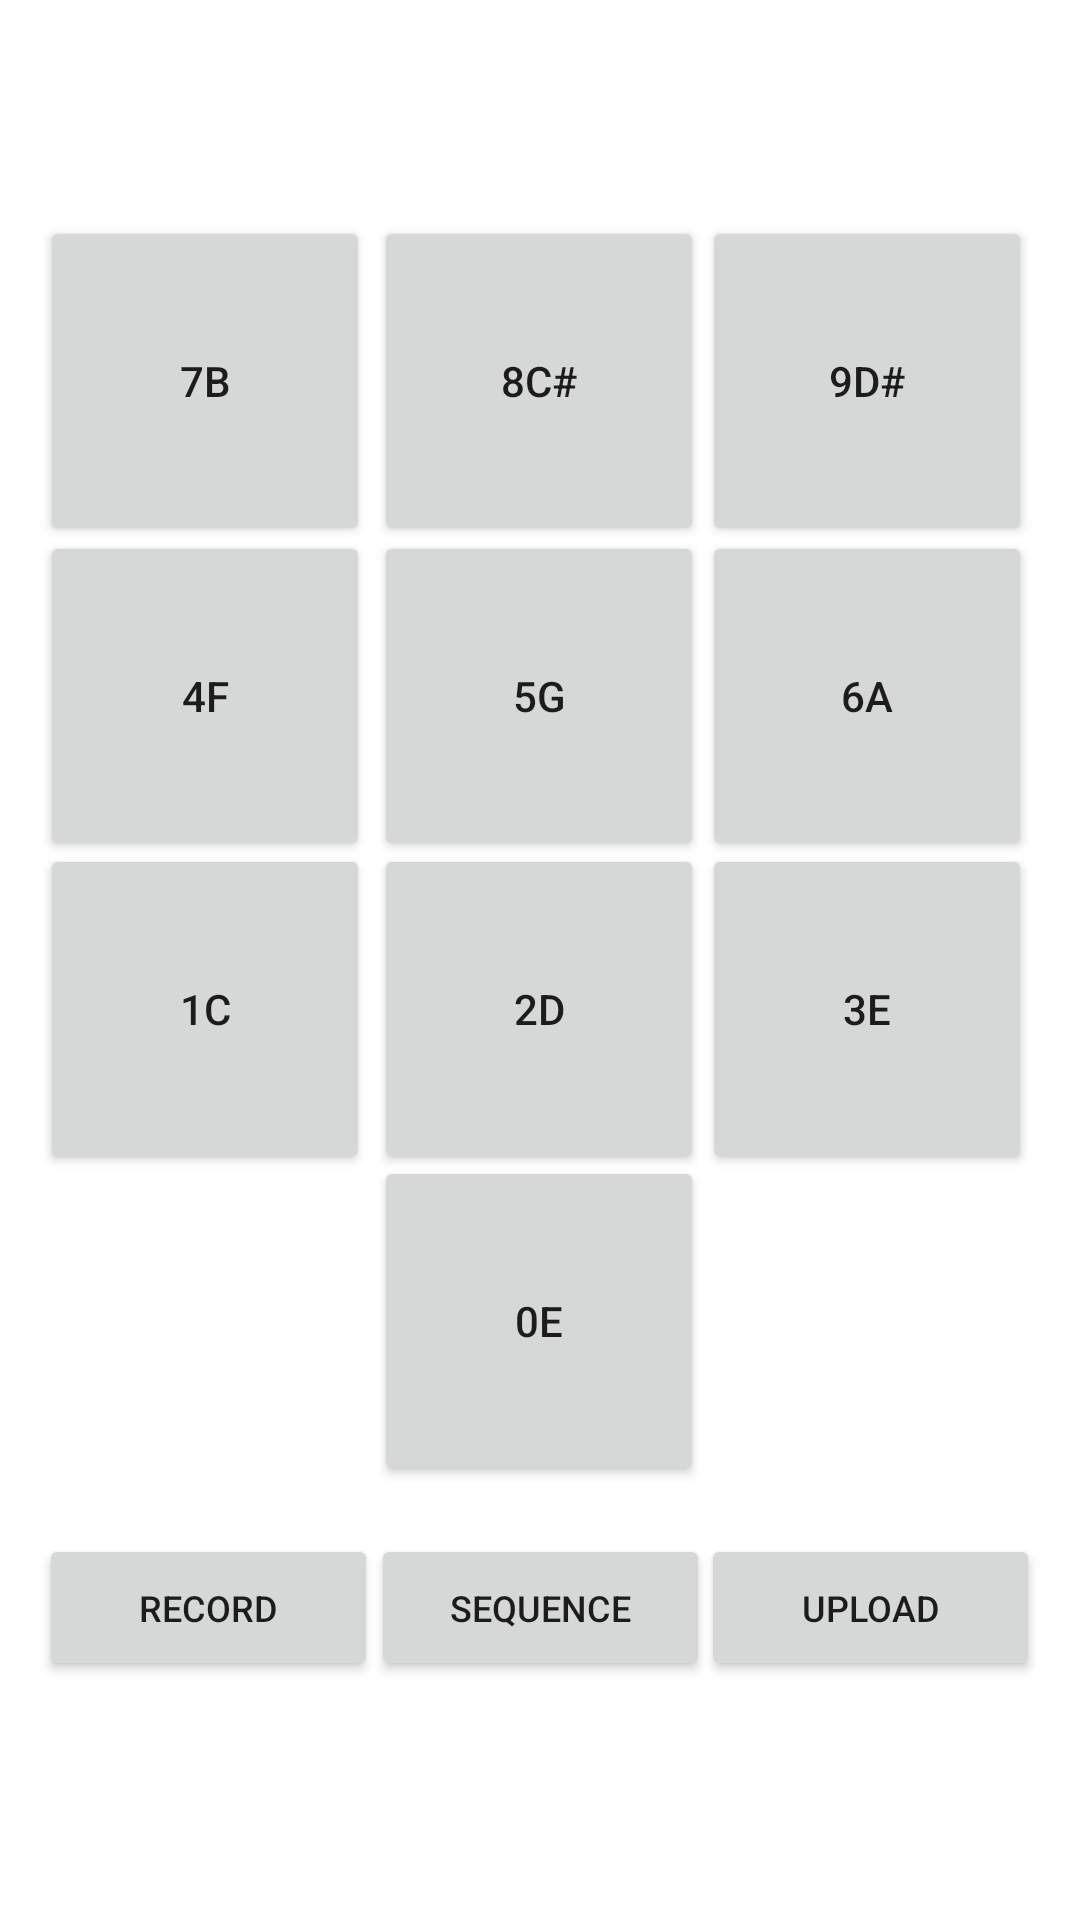

Produce the Android XML layout that renders to this screen, including the resource entries it uses.
<!-- AndroidManifest.xml: application theme Theme.MusicalKeyboard -->
<!-- res/layout/fragment_keyboard.xml -->
<?xml version="1.0" encoding="utf-8"?>
<androidx.constraintlayout.widget.ConstraintLayout xmlns:android="http://schemas.android.com/apk/res/android"
    xmlns:app="http://schemas.android.com/apk/res-auto"
    xmlns:tools="http://schemas.android.com/tools"
    android:layout_width="match_parent"
    android:layout_height="match_parent"
    tools:context=".ui.keyboards.KeyboardsFragment">

    <Button
        android:id="@+id/musicbutton8"
        android:layout_width="110dp"
        android:layout_height="110dp"
        android:text="8C#"
        app:layout_constraintBottom_toBottomOf="parent"
        app:layout_constraintEnd_toEndOf="parent"
        app:layout_constraintHorizontal_bias="0.498"
        app:layout_constraintStart_toStartOf="parent"
        app:layout_constraintTop_toTopOf="parent"
        app:layout_constraintVertical_bias="0.136" />

    <Button
        android:id="@+id/musicbutton7"
        android:layout_width="110dp"
        android:layout_height="110dp"
        android:text="7B"
        app:layout_constraintBottom_toBottomOf="parent"
        app:layout_constraintEnd_toEndOf="parent"
        app:layout_constraintHorizontal_bias="0.053"
        app:layout_constraintStart_toStartOf="parent"
        app:layout_constraintTop_toTopOf="parent"
        app:layout_constraintVertical_bias="0.136" />

    <Button
        android:id="@+id/musicbutton9"
        android:layout_width="110dp"
        android:layout_height="110dp"
        android:text="9D#"
        app:layout_constraintBottom_toBottomOf="parent"
        app:layout_constraintEnd_toEndOf="parent"
        app:layout_constraintHorizontal_bias="0.936"
        app:layout_constraintStart_toStartOf="parent"
        app:layout_constraintTop_toTopOf="parent"
        app:layout_constraintVertical_bias="0.136" />

    <Button
        android:id="@+id/musicbutton5"
        android:layout_width="110dp"
        android:layout_height="110dp"
        android:text="5G"
        app:layout_constraintBottom_toBottomOf="parent"
        app:layout_constraintEnd_toEndOf="parent"
        app:layout_constraintHorizontal_bias="0.498"
        app:layout_constraintStart_toStartOf="parent"
        app:layout_constraintTop_toTopOf="parent"
        app:layout_constraintVertical_bias="0.334" />

    <Button
        android:id="@+id/musicbutton6"
        android:layout_width="110dp"
        android:layout_height="110dp"
        android:text="6A"
        app:layout_constraintBottom_toBottomOf="parent"
        app:layout_constraintEnd_toEndOf="parent"
        app:layout_constraintHorizontal_bias="0.936"
        app:layout_constraintStart_toStartOf="parent"
        app:layout_constraintTop_toTopOf="parent"
        app:layout_constraintVertical_bias="0.334" />

    <Button
        android:id="@+id/musicbutton4"
        android:layout_width="110dp"
        android:layout_height="110dp"
        android:text="4F"
        app:layout_constraintBottom_toBottomOf="parent"
        app:layout_constraintEnd_toEndOf="parent"
        app:layout_constraintHorizontal_bias="0.053"
        app:layout_constraintStart_toStartOf="parent"
        app:layout_constraintTop_toTopOf="parent"
        app:layout_constraintVertical_bias="0.334" />

    <Button
        android:id="@+id/musicbutton3"
        android:layout_width="110dp"
        android:layout_height="110dp"
        android:text="3E"
        app:layout_constraintBottom_toBottomOf="parent"
        app:layout_constraintEnd_toEndOf="parent"
        app:layout_constraintHorizontal_bias="0.936"
        app:layout_constraintStart_toStartOf="parent"
        app:layout_constraintTop_toTopOf="parent"
        app:layout_constraintVertical_bias="0.531" />

    <Button
        android:id="@+id/musicbutton2"
        android:layout_width="110dp"
        android:layout_height="110dp"
        android:text="2D"
        app:layout_constraintBottom_toBottomOf="parent"
        app:layout_constraintEnd_toEndOf="parent"
        app:layout_constraintHorizontal_bias="0.498"
        app:layout_constraintStart_toStartOf="parent"
        app:layout_constraintTop_toTopOf="parent"
        app:layout_constraintVertical_bias="0.531" />

    <Button
        android:id="@+id/musicbutton10"
        android:layout_width="110dp"
        android:layout_height="110dp"
        android:text="0e"
        app:layout_constraintBottom_toBottomOf="parent"
        app:layout_constraintEnd_toEndOf="parent"
        app:layout_constraintHorizontal_bias="0.498"
        app:layout_constraintStart_toStartOf="parent"
        app:layout_constraintTop_toTopOf="parent"
        app:layout_constraintVertical_bias="0.727" />

    <Button
        android:id="@+id/musicbutton1"
        android:layout_width="110dp"
        android:layout_height="110dp"
        android:text="1C"
        app:layout_constraintBottom_toBottomOf="parent"
        app:layout_constraintEnd_toEndOf="parent"
        app:layout_constraintHorizontal_bias="0.053"
        app:layout_constraintStart_toStartOf="parent"
        app:layout_constraintTop_toTopOf="parent"
        app:layout_constraintVertical_bias="0.531" />

    <Button
        android:id="@+id/btn_record"
        android:layout_width="113dp"
        android:layout_height="49dp"
        android:text="RECORD"
        android:textSize="12sp"
        app:layout_constraintBottom_toBottomOf="parent"
        app:layout_constraintEnd_toEndOf="parent"
        app:layout_constraintHorizontal_bias="0.053"
        app:layout_constraintStart_toStartOf="parent"
        app:layout_constraintTop_toTopOf="parent"
        app:layout_constraintVertical_bias="0.865" />

    <Button
        android:id="@+id/btn_replay"
        android:layout_width="113dp"
        android:layout_height="49dp"
        android:text="SEQUENCE"
        android:textSize="12sp"
        app:layout_constraintBottom_toBottomOf="parent"
        app:layout_constraintEnd_toEndOf="parent"
        app:layout_constraintStart_toStartOf="parent"
        app:layout_constraintTop_toTopOf="parent"
        app:layout_constraintVertical_bias="0.865" />

    <Button
        android:id="@+id/btn_upload"
        android:layout_width="113dp"
        android:layout_height="49dp"
        android:text="UPLOAD"
        android:textSize="12sp"
        app:layout_constraintBottom_toBottomOf="parent"
        app:layout_constraintEnd_toEndOf="parent"
        app:layout_constraintHorizontal_bias="0.946"
        app:layout_constraintStart_toStartOf="parent"
        app:layout_constraintTop_toTopOf="parent"
        app:layout_constraintVertical_bias="0.865" />

    <TextView
        android:id="@+id/text_recording"
        android:layout_width="wrap_content"
        android:layout_height="wrap_content"
        app:layout_constraintBottom_toBottomOf="parent"
        app:layout_constraintEnd_toEndOf="parent"
        app:layout_constraintHorizontal_bias="0.045"
        app:layout_constraintStart_toStartOf="parent"
        app:layout_constraintTop_toTopOf="parent"
        app:layout_constraintVertical_bias="0.789" />

</androidx.constraintlayout.widget.ConstraintLayout>
<!-- resources referenced by this layout -->
<resources>
  <style name="Theme.MusicalKeyboard" parent="Theme.MaterialComponents.DayNight.DarkActionBar">
          
          <item name="colorPrimary">@color/purple_500</item>
          <item name="colorPrimaryVariant">@color/purple_700</item>
          <item name="colorOnPrimary">@color/white</item>
          
          <item name="colorSecondary">@color/teal_200</item>
          <item name="colorSecondaryVariant">@color/teal_700</item>
          <item name="colorOnSecondary">@color/black</item>
          
          <item name="android:statusBarColor" tools:targetApi="l">?attr/colorPrimaryVariant</item>
          
      </style>
  <!-- not gathered from this repository: default colours our renderer supplied (Android Studio template values) -->
  <color name="purple_500">#FF6200EE</color>
  <color name="purple_700">#FF3700B3</color>
  <color name="teal_200">#FF03DAC5</color>
  <color name="teal_700">#FF018786</color>
  <color name="black">#FF000000</color>
  <color name="white">#FFFFFFFF</color>
</resources>
